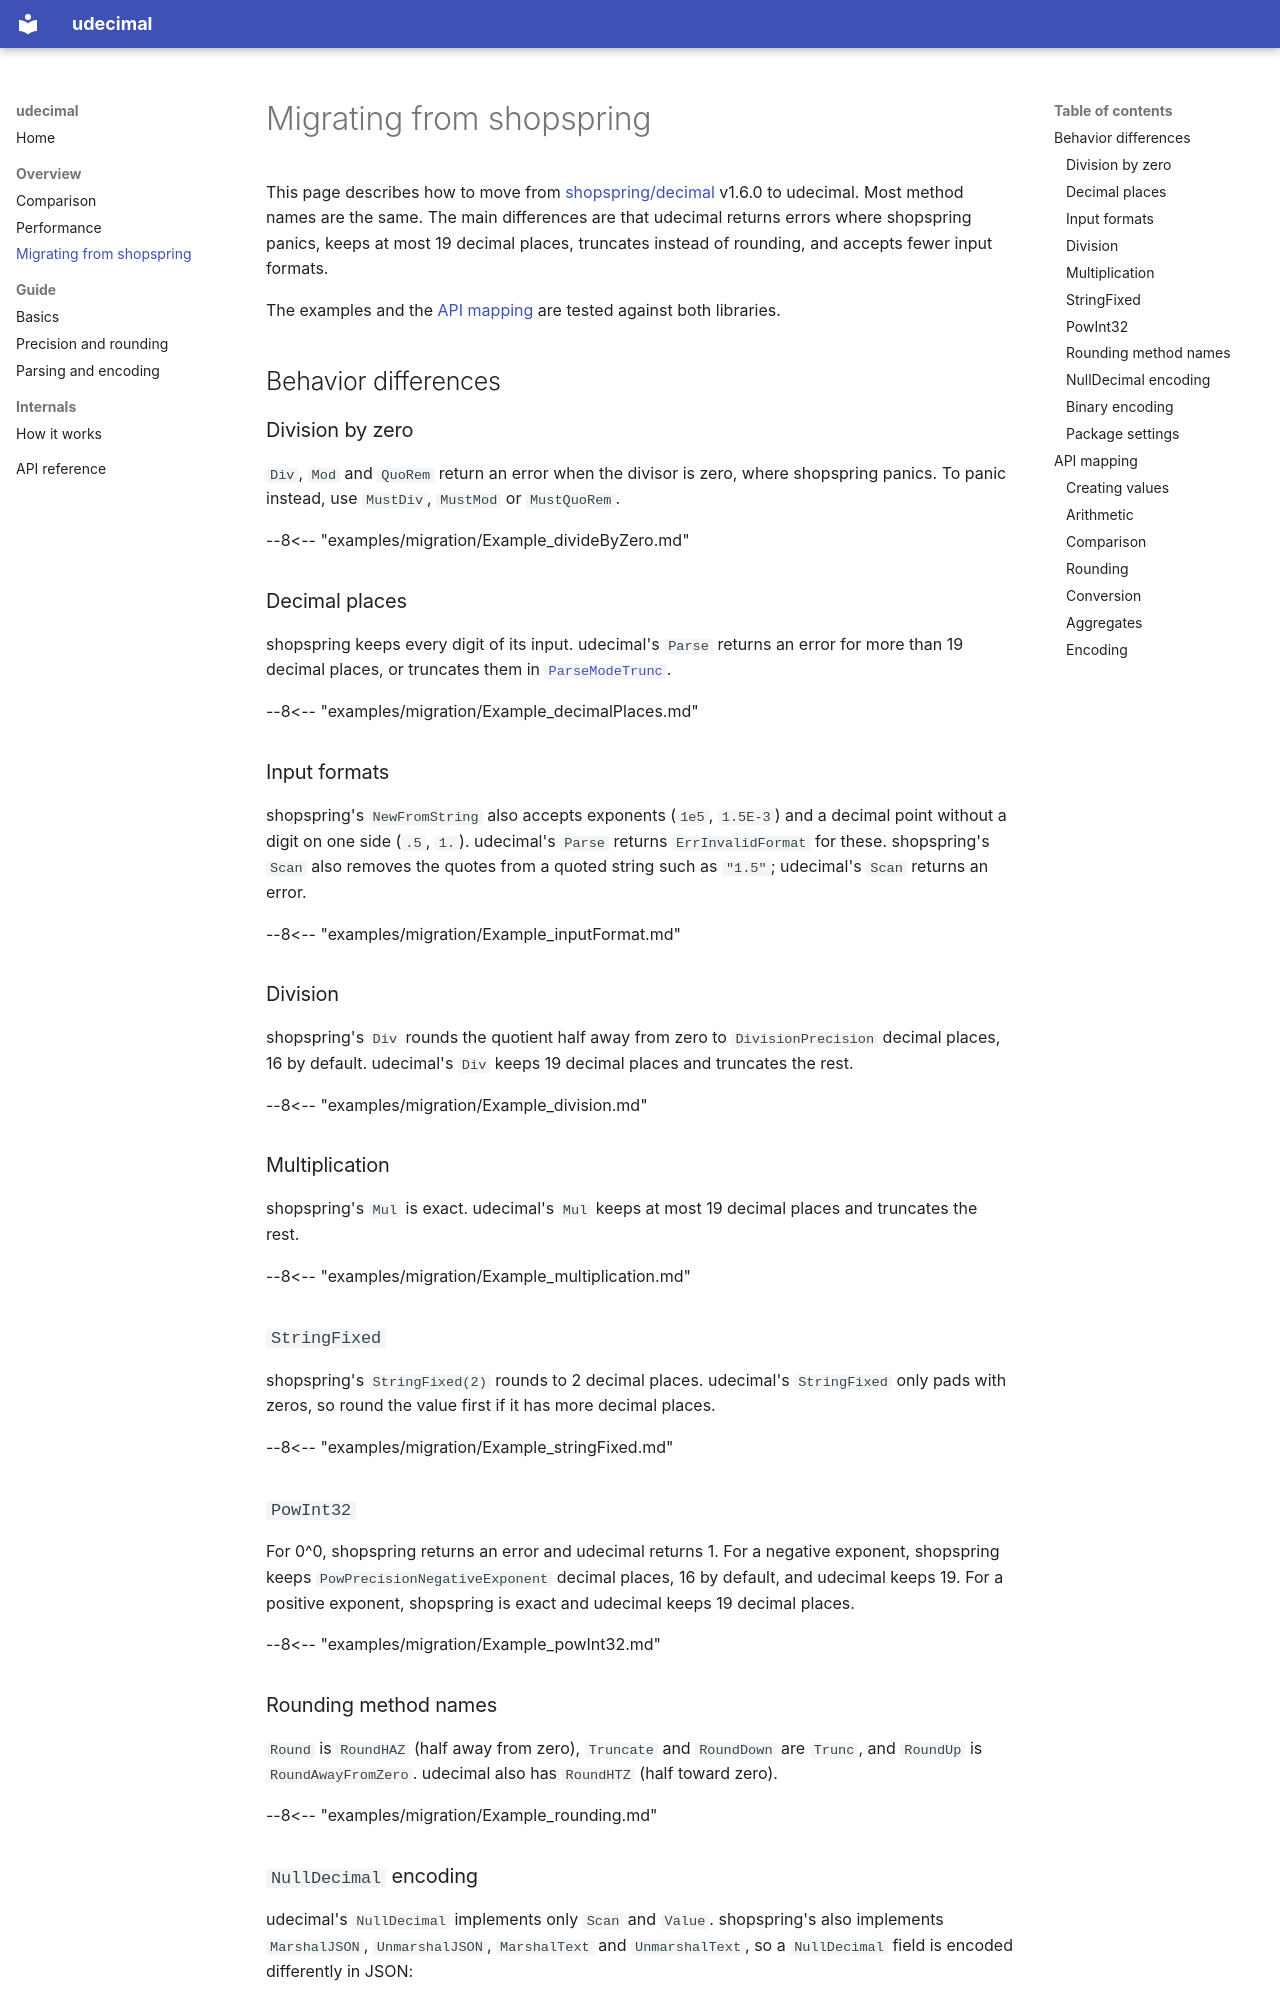

repository: quagmt/udecimal · page: from-shopspring/index.html · generator: mkdocs

# Migrating from shopspring

This page describes how to move from [shopspring/decimal](https://github.com/shopspring/decimal) v1.6.0 to udecimal.
Most method names are the same. The main differences are that udecimal returns errors where shopspring panics,
keeps at most 19 decimal places, truncates instead of rounding, and accepts fewer input formats.

The examples and the [API mapping](#api-mapping) are tested against both libraries.

## Behavior differences

### Division by zero

`Div`, `Mod` and `QuoRem` return an error when the divisor is zero, where shopspring panics. To panic instead, use
`MustDiv`, `MustMod` or `MustQuoRem`.

--8<-- "examples/migration/Example_divideByZero.md"

### Decimal places

shopspring keeps every digit of its input. udecimal's `Parse` returns an error for more than 19 decimal places, or
truncates them in [`ParseModeTrunc`](parsing-and-encoding.md#parse-modes).

--8<-- "examples/migration/Example_decimalPlaces.md"

### Input formats

shopspring's `NewFromString` also accepts exponents (`1e5`, `1.5E-3`) and a decimal point without a digit on one
side (`.5`, `1.`). udecimal's `Parse` returns `ErrInvalidFormat` for these. shopspring's `Scan` also removes the
quotes from a quoted string such as `"1.5"`; udecimal's `Scan` returns an error.

--8<-- "examples/migration/Example_inputFormat.md"

### Division

shopspring's `Div` rounds the quotient half away from zero to `DivisionPrecision` decimal places, 16 by default.
udecimal's `Div` keeps 19 decimal places and truncates the rest.

--8<-- "examples/migration/Example_division.md"

### Multiplication

shopspring's `Mul` is exact. udecimal's `Mul` keeps at most 19 decimal places and truncates the rest.

--8<-- "examples/migration/Example_multiplication.md"

### `StringFixed`

shopspring's `StringFixed(2)` rounds to 2 decimal places. udecimal's `StringFixed` only pads with zeros, so round the
value first if it has more decimal places.

--8<-- "examples/migration/Example_stringFixed.md"
